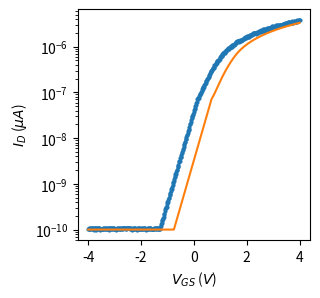

Reproduce this figure in Python.
## Jay Doherty (jld60)
# Script for modelling Field-Effect Transistors.

# === Imports =======================================
import math
import numpy as np
import scipy.optimize as optimize

# === Lambdas =======================================
exp = lambda x: np.exp(x)
ln = lambda x: np.log(x)
log = lambda x: np.log(x)
log10 = lambda x: np.log10(x)
sqrt = lambda x: np.sqrt(x)
sinh = lambda x: np.sinh(x)
cosh = lambda x: np.cosh(x)
tanh = lambda x: np.tanh(x)
pi = math.pi



# === Constants [with units] ========================
q = 1.602177e-19;       #[C]
k_B_eV = 8.617385e-5;   #[eV/K]
k_B_J = 1.38058e-23;    #[J/K]
h_eV = 4.135669e-15;    #[eV*s]
h_J = 6.626075e-34;     #[J*s]
h_bar_eV = 6.582122e-16;#[eV*s]
h_bar_J = 1.054572e-34; #[J*s]
eps_0 = 8.854187e-14;   #[F/cm]
kB_T = 0.025852;        #[eV]
kB_T_q = 0.025852;      #[V] (T=300K)
beta = 1/kB_T_q;        #[V^-1] (T=300K)
m_0 = 9.109389e-31;     #[kg]

## Silicon Physical Properties
E_gsi = 1.1242;         #[eV] (T=300K)
q_chi_si = 4.050;       #[eV] (T=300K)
N_si = 5e22;            #[cm^-3]
n_i = 1.07e10;          #[cm^-3]
eps_si = 11.7 * eps_0;  #[F/cm]
eps_sio2 = 3.9 * eps_0;   #[F/cm]
N_c = 2.86e19;          #[cm^-3]
N_v = 3.10e19;          #[cm^-3]
t_inv = 45e-8			#[cm] Inversion Layer Thickness (Howard and Stern Nov. 15, 1967)



# === Models ========================================

### MOSFETS ###

# Level 1 SPICE NMOSFET Model
NMOSFET_V_DSat_fn = lambda V_GS, V_TN: (V_GS - V_TN)
NMOSFET_g_m_fn = lambda V_GS, V_DS, V_TN, K_N: ( (K_N*V_DS) if(V_DS < NMOSFET_V_DSat_fn(V_GS, V_TN)) else (K_N)*(V_GS - V_TN) )
NMOSFET_I_D_subth_fn = lambda V_GS, V_DS, V_TN, K_N, SS_mV_dec: ((7.5*K_N) * ((SS_mV_dec/1000)/(ln(10)*kB_T_q) - 1) * ((kB_T_q)**2) * exp((V_GS - V_TN) * ln(10)/(SS_mV_dec/1000)) * (1 - exp(-V_DS/kB_T_q)))
NMOSFET_I_D_lin_fn = lambda V_GS, V_DS, V_TN, K_N: ((K_N)*((V_GS - V_TN)*V_DS - 0.5*(V_DS**2)))
NMOSFET_I_D_sat_fn = lambda V_GS, V_TN, K_N: ((K_N/2)*((V_GS - V_TN)**2))
NMOSFET_I_D_on_fn = lambda V_GS, V_DS, V_TN, K_N: (NMOSFET_I_D_lin_fn(V_GS, V_DS, V_TN, K_N) if (V_DS < NMOSFET_V_DSat_fn(V_GS, V_TN)) else NMOSFET_I_D_sat_fn(V_GS, V_TN, K_N))
NMOSFET_I_D_intermed_fn = lambda V_GS, V_DS, V_TN, K_N, SS_mV_dec: (NMOSFET_I_D_subth_fn(V_GS, V_DS, V_TN, K_N, SS_mV_dec))
NMOSFET_I_D_fn = lambda V_GS, V_DS, V_TN, K_N, SS_mV_dec, I_OFF, smooth_over=0.25: (max(NMOSFET_I_D_subth_fn(V_GS, V_DS, V_TN, K_N, SS_mV_dec) if(V_GS < V_TN) else ((NMOSFET_I_D_intermed_fn(V_GS, V_DS, V_TN, K_N, SS_mV_dec)) if(V_GS < V_TN + smooth_over*SS_mV_dec/1000) else((NMOSFET_I_D_intermed_fn(V_TN + smooth_over*SS_mV_dec/1000, V_DS, V_TN, K_N, SS_mV_dec) - NMOSFET_I_D_on_fn(V_TN + smooth_over*SS_mV_dec/1000, V_DS, V_TN, K_N)) + NMOSFET_I_D_on_fn(V_GS, V_DS, V_TN, K_N))), I_OFF))
#NMOSFET_I_D_ChLenMod_fn = lambda V_GS, V_DS, V_TN, K_N, SS_mV_dec, I_OFF, lambda_N: (NMOSFET_I_D_fn(V_GS, V_DS, V_TN, K_N, SS_mV_dec, I_OFF) * (1 + lambda_N*V_DS))

# Level 1 SPICE PMOSFET Model
PMOSFET_V_DSat_fn = lambda V_GS, V_TP: (V_GS - V_TP)
PMOSFET_g_m_fn = lambda V_GS, V_DS, V_TP, K_P: ( (K_P*V_DS) if(V_DS > PMOSFET_V_DSat_fn(V_GS, V_TP)) else (K_P)*(V_GS - V_TP) )
PMOSFET_I_D_subth_fn = lambda V_GS, V_DS, V_TP, K_P, SS_mV_dec: ((-7.5*K_P) * ((SS_mV_dec/1000)/(ln(10)*kB_T_q) - 1) * ((kB_T_q)**2) * exp(-(V_GS - V_TP) * ln(10)/(SS_mV_dec/1000)) * (1 - exp(-abs(V_DS)/kB_T_q)))
PMOSFET_I_D_lin_fn = lambda V_GS, V_DS, V_TP, K_P: ((-K_P)*((V_GS - V_TP)*V_DS - 0.5*(V_DS**2)))
PMOSFET_I_D_sat_fn = lambda V_GS, V_TP, K_P: ((-K_P/2)*((V_GS - V_TP)**2))
PMOSFET_I_D_on_fn = lambda V_GS, V_DS, V_TP, K_P: (PMOSFET_I_D_lin_fn(V_GS, V_DS, V_TP, K_P) if (V_DS > PMOSFET_V_DSat_fn(V_GS, V_TP)) else PMOSFET_I_D_sat_fn(V_GS, V_TP, K_P))
PMOSFET_I_D_intermed_fn = lambda V_GS, V_DS, V_TP, K_P, SS_mV_dec: (PMOSFET_I_D_subth_fn(V_GS, V_DS, V_TP, K_P, SS_mV_dec))
PMOSFET_I_D_fn = lambda V_GS, V_DS, V_TP, K_P, SS_mV_dec, I_OFF, smooth_over=0.25: (min(PMOSFET_I_D_subth_fn(V_GS, V_DS, V_TP, K_P, SS_mV_dec) if(V_GS > V_TP) else ((PMOSFET_I_D_intermed_fn(V_GS, V_DS, V_TP, K_P, SS_mV_dec)) if(V_GS > V_TP - smooth_over*SS_mV_dec/1000) else((PMOSFET_I_D_intermed_fn(V_TP - smooth_over*SS_mV_dec/1000, V_DS, V_TP, K_P, SS_mV_dec) - PMOSFET_I_D_on_fn(V_TP - smooth_over*SS_mV_dec/1000, V_DS, V_TP, K_P)) + PMOSFET_I_D_on_fn(V_GS, V_DS, V_TP, K_P))), -abs(I_OFF)))
#PMOSFET_I_D_ChLenMod_fn = lambda  V_GS, V_DS, V_TP, K_P, SS_mV_dec, lambda_P: (PMOSFET_I_D_fn(V_GS, V_DS, V_TP, K_P, SS_mV_dec) * (1 + lambda_P*V_DS))

fet_mobility_fn = lambda g_m_max, V_DS, C_ox, W_ch, L_ch: (g_m_max/(C_ox * W_ch/L_ch * V_DS))



def FET_Fit(V_GS_data, I_D_data, V_DS, I_OFF_guess=100e-12, gm_region_length_override=None, ss_region_length_override=None):
	if((V_GS_data[0] < V_GS_data[-1]) and abs(I_D_data[0]) > abs(I_D_data[-1]) or (V_GS_data[0] > V_GS_data[-1]) and (abs(I_D_data[0]) < abs(I_D_data[-1]))):
		print('Fitting to PMOSFET Model.')
		return PMOSFET_Fit(V_GS_data, -abs(np.array(I_D_data)), -abs(V_DS), I_OFF_guess=abs(I_OFF_guess), I_OFF_min=abs(I_OFF_guess)/2, I_OFF_max=abs(I_OFF_guess)*2, gm_region_length_override=gm_region_length_override, ss_region_length_override=ss_region_length_override)
	else:
		print('Fitting to NMOSFET Model.')
		return NMOSFET_Fit(V_GS_data,  abs(np.array(I_D_data)),  abs(V_DS), I_OFF_guess=abs(I_OFF_guess), I_OFF_min=abs(I_OFF_guess)/2, I_OFF_max=abs(I_OFF_guess)*2, gm_region_length_override=gm_region_length_override, ss_region_length_override=ss_region_length_override)

def NMOSFET_Fit(V_GS_data, I_D_data, V_DS, V_TN_guess=0, V_TN_min=-100, V_TN_max=100, I_OFF_guess=100e-12, I_OFF_min=100e-15, I_OFF_max=1e-6, gm_region_length_override=None, ss_region_length_override=None):
	# Find steepest region - on a linear and log scale - to estimate K_N and SS respectively
	SS_mV_dec_steepest_region, log_steepest_region = _max_subthreshold_swing(V_GS_data, I_D_data, ss_region_length_override)
	g_m_steepest_region, V_TN_steepest_region, linear_steepest_region = _max_transconductance(V_GS_data, I_D_data, gm_region_length_override)
	K_N_steepest_region = abs(g_m_steepest_region/V_DS)
			
	# Set initial guess for the model parameters and choose some bounds on min/max values
	initial_fit_conditions = [V_TN_guess, K_N_steepest_region, SS_mV_dec_steepest_region, I_OFF_guess]
	fit_absolute_boundaries = ([V_TN_min, K_N_steepest_region/10, SS_mV_dec_steepest_region/5, I_OFF_min], [V_TN_max, K_N_steepest_region*10, SS_mV_dec_steepest_region*5, I_OFF_max])
					
	# Fit on a linear scale to find V_T and K_N
	NMOSFET_Full_Model_linear = lambda v_gs_data, v_tn, k_n, ss_mv_dec, i_off: [NMOSFET_I_D_fn(v_gs, V_DS, v_tn, k_n, ss_mv_dec, i_off) for v_gs in v_gs_data]
	(V_TN_linear_fitted, K_N_linear_fitted, SS_mV_dec_linear_estimate, I_OFF_linear_estimate), covariance = optimize.curve_fit(NMOSFET_Full_Model_linear, V_GS_data, I_D_data, p0=initial_fit_conditions, bounds=fit_absolute_boundaries)
	linear_fitted_model_parameters = [V_TN_linear_fitted, K_N_linear_fitted, SS_mV_dec_steepest_region, I_OFF_guess]
	
	# Fit on a log scale to find I_OFF and SS
	I_D_data_logarithmic = np.log10(np.abs(np.array(I_D_data)))
	NMOSFET_Full_Model_logarithmic = lambda v_gs_data, v_tn, k_n, ss_mv_dec, i_off: [np.log10(NMOSFET_I_D_fn(v_gs, V_DS, v_tn, k_n, ss_mv_dec, i_off)) for v_gs in v_gs_data]
	(V_TN_log_estimate, K_N_log_estimate, SS_mV_dec_log_fitted, I_OFF_log_fitted), log_covariance = optimize.curve_fit(NMOSFET_Full_Model_logarithmic, V_GS_data, I_D_data_logarithmic, p0=linear_fitted_model_parameters, bounds=fit_absolute_boundaries)
				
	# Compute g_m from K_N and V_T
	NMOSFET_transconductance = [NMOSFET_g_m_fn(v_gs, V_DS, V_TN_linear_fitted, K_N_linear_fitted) for v_gs in V_GS_data]
	g_m_linear_fitted = max(NMOSFET_transconductance)
	
	# From the large collection of parameters fitted, choose the ones that best approximate the real data
	fitted_model_parameters = [V_TN_steepest_region, K_N_steepest_region, SS_mV_dec_steepest_region, I_OFF_log_fitted]
	fitted_model_parameters_kw = {'V_T':V_TN_steepest_region, 'mu_Cox_W_L':K_N_steepest_region, 'SS_mV_dec':SS_mV_dec_steepest_region, 'I_OFF':I_OFF_log_fitted, 'g_m_max':g_m_steepest_region}
	fitted_yvals = [NMOSFET_I_D_fn(vgs, V_DS, *fitted_model_parameters) for vgs in V_GS_data]
	return (fitted_yvals, fitted_model_parameters, fitted_model_parameters_kw)

def PMOSFET_Fit(V_GS_data, I_D_data, V_DS, V_TP_guess=0, V_TP_min=-100, V_TP_max=100, I_OFF_guess=100e-12, I_OFF_min=100e-15, I_OFF_max=1e-6, gm_region_length_override=None, ss_region_length_override=None):
	# Find steepest region - on a linear and log scale - to estimate K_N and SS respectively
	SS_mV_dec_steepest_region, log_steepest_region = _max_subthreshold_swing(V_GS_data, I_D_data, ss_region_length_override)
	g_m_steepest_region, V_TP_steepest_region, linear_steepest_region = _max_transconductance(V_GS_data, I_D_data, gm_region_length_override)
	K_P_steepest_region = abs(g_m_steepest_region/V_DS)
		
	# Set initial guess for the model parameters and choose some bounds on min/max values
	initial_fit_conditions = [V_TP_guess, K_P_steepest_region, SS_mV_dec_steepest_region, I_OFF_guess]
	fit_absolute_boundaries = ([V_TP_min, K_P_steepest_region/10, SS_mV_dec_steepest_region/5, I_OFF_min], [V_TP_max, K_P_steepest_region*10, SS_mV_dec_steepest_region*5, I_OFF_max])
	
	# Fit on a linear scale to find V_T and K_P
	PMOSFET_Full_Model_linear = lambda v_gs_data, v_tp, k_p, ss_mv_dec, i_off: [PMOSFET_I_D_fn(v_gs, V_DS, v_tp, k_p, ss_mv_dec, i_off) for v_gs in v_gs_data]
	(V_TP_linear_fitted, K_P_linear_fitted, SS_mV_dec_linear_estimate, I_OFF_linear_estimate), covariance = optimize.curve_fit(PMOSFET_Full_Model_linear, V_GS_data, I_D_data, p0=initial_fit_conditions, bounds=fit_absolute_boundaries)
	linear_fitted_model_parameters = [V_TP_linear_fitted, K_P_linear_fitted, SS_mV_dec_steepest_region, I_OFF_guess]
	
	# Fit (absolute value) on a log scale to find I_OFF and SS
	I_D_data_abs_logarithmic = np.log10(abs(np.array(I_D_data)))
	PMOSFET_Full_Model_logarithmic = lambda v_gs_data, v_tp, k_p, ss_mv_dec, i_off: [np.log10(abs(PMOSFET_I_D_fn(v_gs, V_DS, v_tp, k_p, ss_mv_dec, i_off))) for v_gs in v_gs_data]
	(V_TP_log_estimate, K_P_log_estimate, SS_mV_dec_log_fitted, I_OFF_log_fitted), log_covariance = optimize.curve_fit(PMOSFET_Full_Model_logarithmic, V_GS_data, I_D_data_abs_logarithmic, p0=linear_fitted_model_parameters, bounds=fit_absolute_boundaries)
		
	# Compute g_m from K_P
	PMOSFET_transconductance = [PMOSFET_g_m_fn(v_gs, V_DS, V_TP_linear_fitted, K_P_linear_fitted) for v_gs in V_GS_data]
	g_m_linear_fitted = max(PMOSFET_transconductance)
	
	# From the large collection of parameters fitted, choose the ones that best approximate the real data
	fitted_model_parameters = [V_TP_steepest_region, K_P_steepest_region, SS_mV_dec_steepest_region, I_OFF_log_fitted]
	fitted_model_parameters_kw = {'V_T':V_TP_steepest_region, 'mu_Cox_W_L':K_P_steepest_region, 'SS_mV_dec':SS_mV_dec_steepest_region, 'I_OFF':I_OFF_log_fitted, 'g_m_max':g_m_steepest_region}
	fitted_yvals = [PMOSFET_I_D_fn(vgs, V_DS, *fitted_model_parameters) for vgs in V_GS_data]
	return (fitted_yvals, fitted_model_parameters, fitted_model_parameters_kw)

def _max_subthreshold_swing(V_GS_data, I_D_data, region_length_override):
	region_length = (int(len(I_D_data)/10) + 1) if(region_length_override is None) else (region_length_override)
	startIndex, endIndex = _find_steepest_region(V_GS_data, np.log10(np.abs(I_D_data)), region_length)
	V_GS_steepest_region = V_GS_data[startIndex:endIndex]
	I_D_steepest_region = I_D_data[startIndex:endIndex]
	fitted_steepest_region = _semilogFit(V_GS_steepest_region, I_D_steepest_region)['fitted_data']
	SS_mV_dec = (abs( (V_GS_steepest_region[0] - V_GS_steepest_region[-1]) / (np.log10(np.abs(fitted_steepest_region[0])) - np.log10(np.abs(fitted_steepest_region[-1]))) ) * 1000)
	return SS_mV_dec, (V_GS_steepest_region, fitted_steepest_region)

def _max_transconductance(V_GS_data, I_D_data, region_length_override=None):
	region_length = (int(len(I_D_data)/10) + 1) if(region_length_override is None) else (region_length_override)
	startIndex, endIndex = _find_steepest_region(V_GS_data, np.abs(I_D_data), region_length)
	V_GS_steepest_region = V_GS_data[startIndex:endIndex]
	I_D_steepest_region = I_D_data[startIndex:endIndex]
	fit = _linearFit(V_GS_steepest_region, I_D_steepest_region)
	fitted_steepest_region = fit['fitted_data']
	V_T_approx = fit['x_intercept']
	g_m_max = abs( fit['slope'] )  
	return g_m_max, V_T_approx, (V_GS_steepest_region, fitted_steepest_region)

def _find_steepest_region(V_GS_data, I_D_data, numberOfPoints):
	maxSlope = 0
	index = 0
	for i in range(len(I_D_data) - numberOfPoints):
		slope = abs(_linearFit(V_GS_data[i:i+numberOfPoints], I_D_data[i:i+numberOfPoints])['slope'])
		if(slope > maxSlope):
			maxSlope = slope
			index = i
	regionStart = max(0, index)
	regionEnd = min(len(I_D_data)-1, index + numberOfPoints)
	return (int(regionStart), int(regionEnd))

def _linearFit(x, y):
	slope, intercept = np.polyfit(x, y, 1)
	fitted_data = [slope*x[i] + intercept for i in range(len(x))]
	return {'fitted_data': fitted_data,'slope':slope, 'y_intercept':intercept, 'x_intercept':-intercept/slope}

def _semilogFit(x, y):
	fit_results = _linearFit(x, np.log10(np.abs(y)))
	fitted_data = [10**(fit_results['fitted_data'][i]) for i in range(len(fit_results['fitted_data']))]
	return {'fitted_data': fitted_data, 'slope':fit_results['slope'], 'y_intercept':fit_results['y_intercept'], 'x_intercept':fit_results['x_intercept']}



if __name__ == '__main__':
	import matplotlib as mpl
	from matplotlib import pyplot as plt
	import random
		
	V_DS_data = np.linspace(0, 4, 500)
	V_GS = 1.0	
	V_GS_data = np.linspace(-4, 4, 500)
	V_DS = 1.0
	
	if(True):
		I_DN = (np.array([NMOSFET_I_D_fn(vgs,  abs(V_DS), 0, 1e-6, 500, 1e-10)*(1+random.random()/10) for vgs in V_GS_data]))
		I_DP = (np.array([PMOSFET_I_D_fn(vgs, -abs(V_DS), 0, 1e-6, 500, 1e-10)*(1+random.random()/10) for vgs in V_GS_data]))
		
		fitted_vals_N, fitted_model_parameters_N, fitted_model_parameters_kw_N = NMOSFET_Fit(V_GS_data, I_DN, abs(V_DS))
		fitted_vals_P, fitted_model_parameters_P, fitted_model_parameters_kw_P = PMOSFET_Fit(V_GS_data, I_DP, -abs(V_DS))

		print(fitted_model_parameters_kw_N)
		print(fitted_model_parameters_kw_P)
		
		plot_data = I_DN
		plot_model = fitted_vals_N
		xvals = V_GS_data
		
		fig1, ax1 = plt.subplots(1,1, figsize=(3,3))
		ax1.plot(xvals, abs(plot_data), marker='o', markersize=2, linewidth=1)
		ax1.plot(xvals, abs(np.array(plot_model)))
		ax1.set_ylabel('$I_{{D}}$ ($\\mu A$)')
		ax1.set_xlabel('$V_{{GS}}$ ($V$)')
		ax1.set_yscale('log')
		plt.show()
	else:
		I_DN_1 = (np.array([NMOSFET_I_D_fn(1, vds, 0, 1e-6, 1000, 1e-10)*(1) for vds in V_DS_data]))
		I_DN_2 = (np.array([NMOSFET_I_D_fn(2, vds, 0, 1e-6, 1000, 1e-10)*(1) for vds in V_DS_data]))
		I_DN_3 = (np.array([NMOSFET_I_D_fn(3, vds, 0, 1e-6, 1000, 1e-10)*(1) for vds in V_DS_data]))
		I_DN_4 = (np.array([NMOSFET_I_D_fn(4, vds, 0, 1e-6, 1000, 1e-10)*(1) for vds in V_DS_data]))
		I_DN_5 = (np.array([NMOSFET_I_D_fn(5, vds, 0, 1e-6, 1000, 1e-10)*(1) for vds in V_DS_data]))
		
		fig1, ax1 = plt.subplots(1,1, figsize=(3,3))
		ax1.plot(V_DS_data, abs(I_DN_1), marker='o', markersize=2, linewidth=1)
		ax1.plot(V_DS_data, abs(I_DN_2), marker='o', markersize=2, linewidth=1)
		ax1.plot(V_DS_data, abs(I_DN_3), marker='o', markersize=2, linewidth=1)
		ax1.plot(V_DS_data, abs(I_DN_4), marker='o', markersize=2, linewidth=1)
		ax1.plot(V_DS_data, abs(I_DN_5), marker='o', markersize=2, linewidth=1)
		ax1.set_ylabel('$I_{{D}}$ ($\\mu A$)')
		ax1.set_xlabel('$V_{{GS}}$ ($V$)')
		plt.show()
	
	
		
	
	
